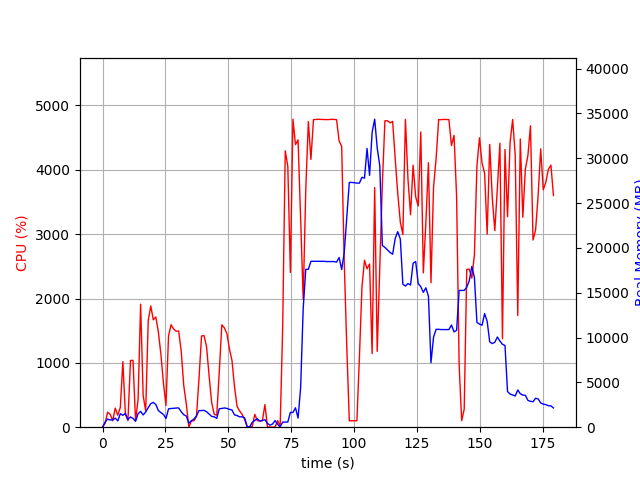

The table this chart was drawn from, first rows:
elapsed_time, nproc, cpu, mem_real, mem_virtual
5.984306335449219e-05, 1, 0.0, 10.62, 3186
1.009, 5, 60.5, 558.9, 2659
2.02, 4, 232.6, 908.3, 2779
3.03, 3, 200.2, 802.7, 2385
4.039, 5, 100.0, 827.8, 3178
5.049, 5, 296.9, 1017, 3359
6.059, 3, 186.3, 700.9, 2414
7.069, 7, 307.0, 1509, 5280
8.079, 5, 1019, 1323, 3916
9.092, 7, 200.2, 1542, 5325
10.1, 5, 103.1, 848.1, 2794
11.11, 4, 1037, 1148, 3442
12.12, 3, 1039, 978.6, 2956
13.13, 2, 99.2, 658.1, 2130
14.13, 3, 435.2, 1505, 3732
15.14, 4, 1912, 1760, 4306
16.15, 3, 489.2, 1368, 3805
17.16, 3, 254.7, 1698, 4073
18.17, 3, 1657, 2181, 4306
19.18, 3, 1884, 2629, 4964
20.19, 3, 1669, 2768, 5494
21.19, 3, 1714, 2530, 5242
22.2, 2, 1479, 1859, 3521
23.21, 2, 1132, 1626, 3647
24.22, 2, 681.6, 1426, 3797
25.23, 2, 338.5, 969.3, 3902
26.24, 2, 1419, 2044, 4070
27.25, 2, 1592, 2089, 4070
28.26, 2, 1527, 2103, 4110
29.27, 2, 1492, 2142, 4190
30.28, 2, 1495, 2148, 4190
31.29, 2, 1180, 1722, 4260
32.3, 2, 646.7, 1390, 4260
33.31, 2, 361.6, 1249, 4288
34.32, 2, 1.0, 453.4, 2114
35.33, 2, 100.0, 714.3, 2356
36.34, 2, 99.0, 911.1, 2604
37.35, 2, 165.2, 1259, 3023
38.36, 2, 755.9, 1858, 3625
39.37, 2, 1417, 1857, 3525
40.38, 2, 1424, 1881, 3647
41.38, 2, 1246, 1719, 3769
42.39, 2, 790.2, 1464, 3895
43.4, 2, 383.2, 1208, 3967
44.41, 2, 199.2, 1156, 4007
45.42, 2, 187.0, 983.2, 4031
46.43, 2, 863.7, 2061, 4290
47.44, 2, 1591, 2088, 4290
48.45, 2, 1544, 2150, 4330
49.46, 2, 1455, 2095, 4354
50.46, 2, 1215, 1991, 4396
51.47, 2, 1038, 1922, 4420
52.48, 2, 629.8, 1373, 4508
53.49, 2, 325.2, 1302, 4536
54.5, 2, 252.9, 1157, 4536
55.51, 2, 199.4, 1159, 4536
56.51, 2, 120.0, 1040, 4568
57.52, 2, 4.0, 49.21, 160.9
58.53, 2, 2.0, 54.31, 165.7
59.54, 4, 11.9, 545.6, 2295
... 118 more rows
